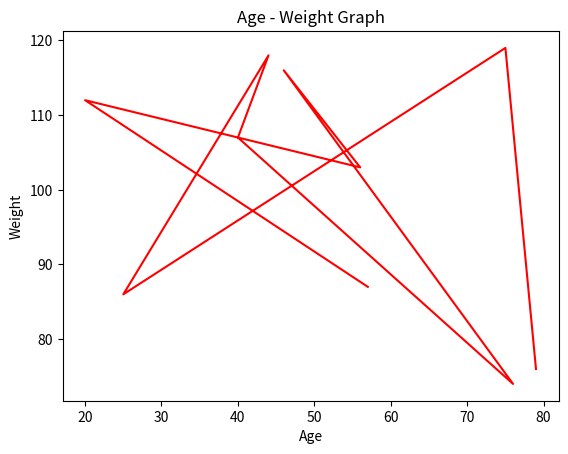

Write the Python code that produced this figure.
import random

import numpy as np
import matplotlib.pyplot as plt

age_list = np.array(random.sample(range(20,80),10))
weight_list = np.array(random.sample(range(70,120),10))


plt.plot(age_list, weight_list, "r")
plt.xlabel("Age")
plt.ylabel("Weight")
plt.title("Age - Weight Graph")
plt.show()

